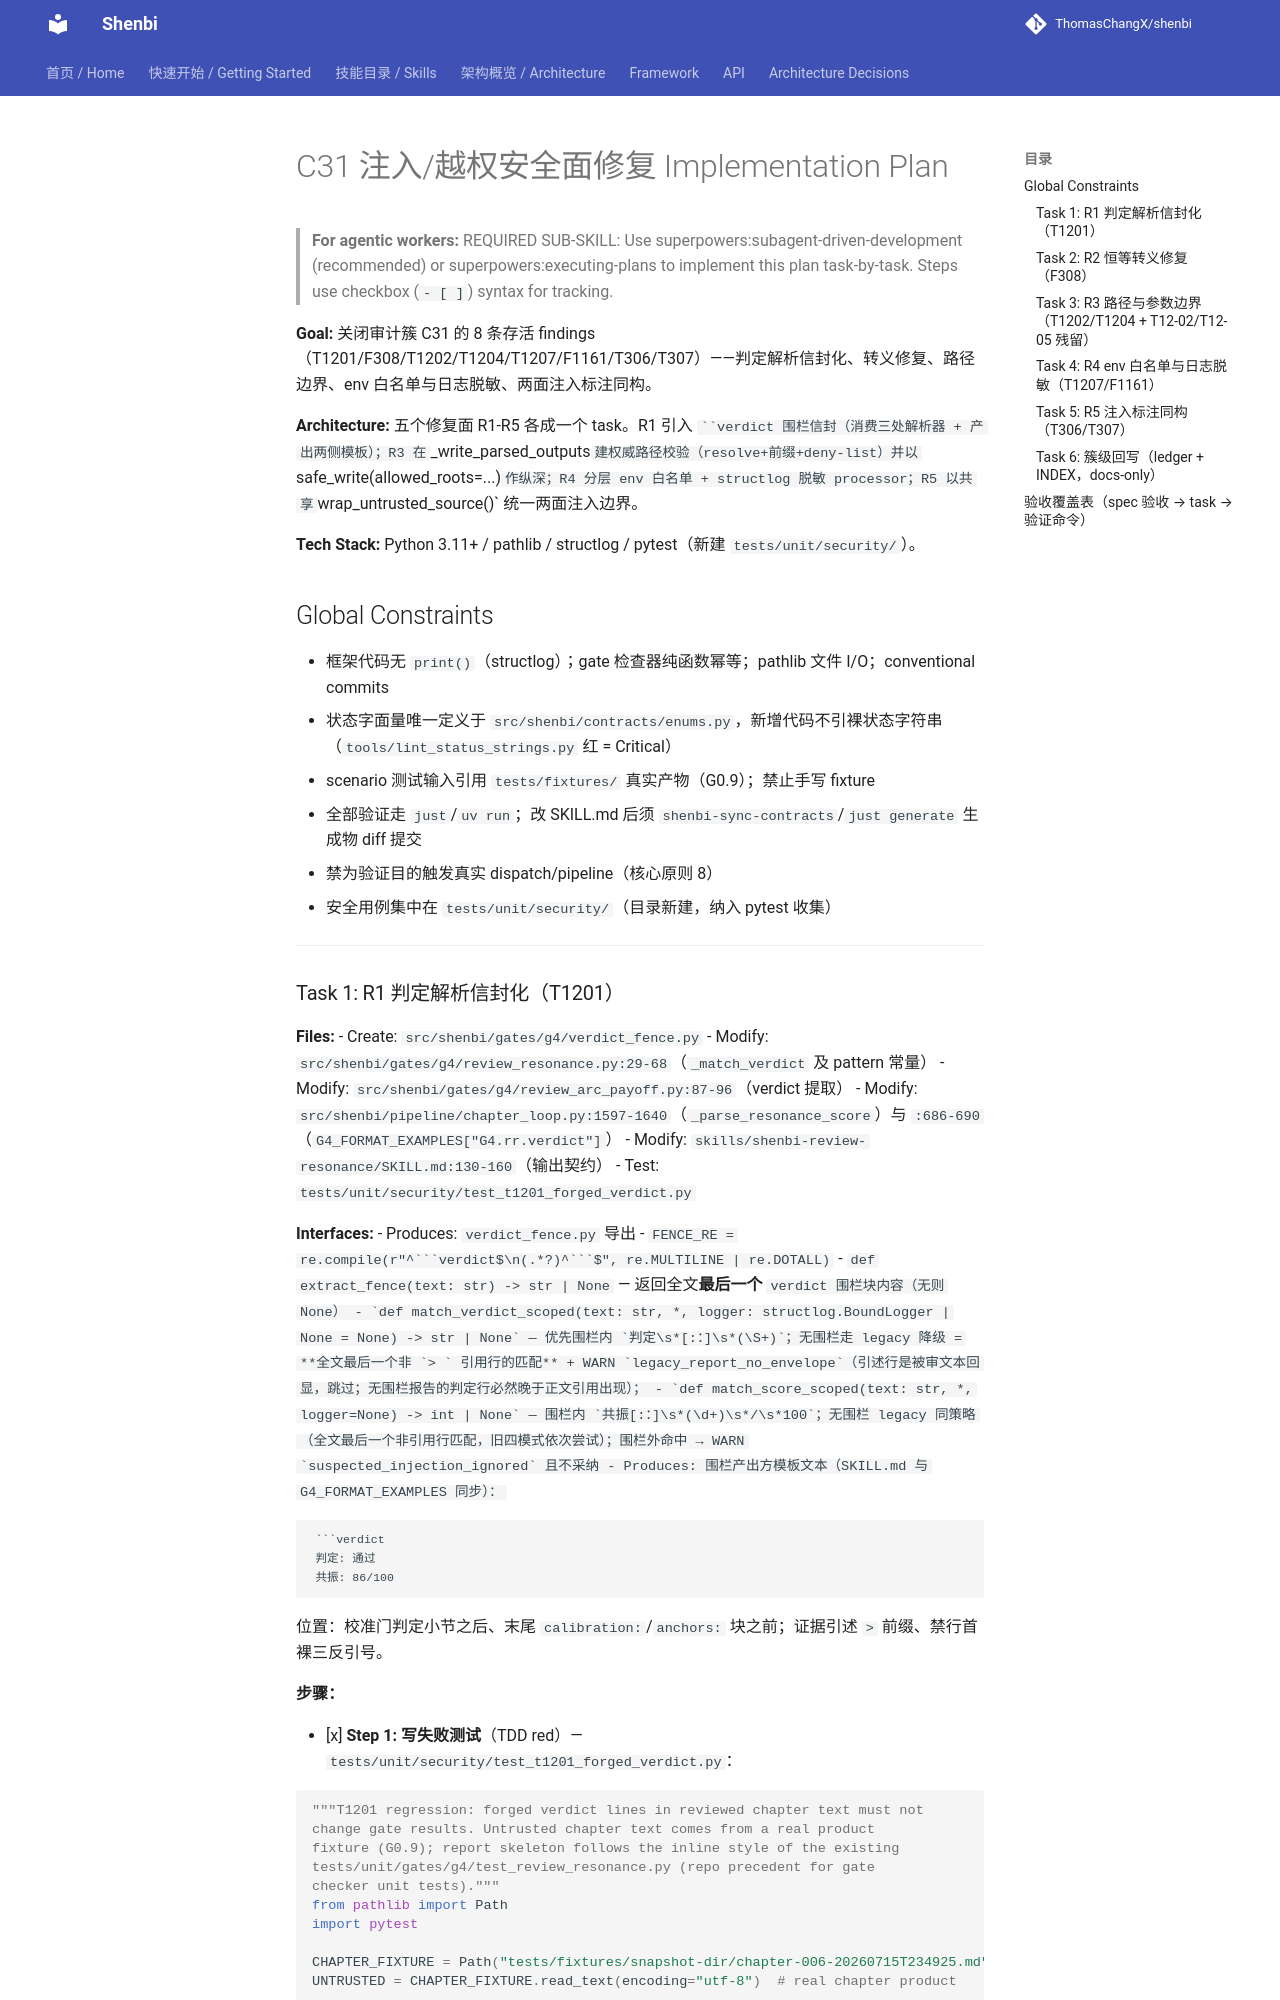

repository: ThomasChangX/shenbi · page: superpowers/plans/archive/2026-09-07-c31-injection-authorization/index.html · generator: mkdocs

# C31 注入/越权安全面修复 Implementation Plan

> **For agentic workers:** REQUIRED SUB-SKILL: Use superpowers:subagent-driven-development (recommended) or superpowers:executing-plans to implement this plan task-by-task. Steps use checkbox (`- [ ]`) syntax for tracking.

**Goal:** 关闭审计簇 C31 的 8 条存活 findings（T1201/F308/T1202/T1204/T1207/F1161/T306/T307）——判定解析信封化、转义修复、路径边界、env 白名单与日志脱敏、两面注入标注同构。

**Architecture:** 五个修复面 R1-R5 各成一个 task。R1 引入 ```verdict 围栏信封（消费三处解析器 + 产出两侧模板）；R3 在 `_write_parsed_outputs` 建权威路径校验（resolve+前缀+deny-list）并以 `safe_write(allowed_roots=...)` 作纵深；R4 分层 env 白名单 + structlog 脱敏 processor；R5 以共享 `wrap_untrusted_source()` 统一两面注入边界。

**Tech Stack:** Python 3.11+ / pathlib / structlog / pytest（新建 `tests/unit/security/`）。

## Global Constraints

- 框架代码无 `print()`（structlog）；gate 检查器纯函数幂等；pathlib 文件 I/O；conventional commits
- 状态字面量唯一定义于 `src/shenbi/contracts/enums.py`，新增代码不引裸状态字符串（`tools/lint_status_strings.py` 红 = Critical）
- scenario 测试输入引用 `tests/fixtures/` 真实产物（G0.9）；禁止手写 fixture
- 全部验证走 `just`/`uv run`；改 SKILL.md 后须 `shenbi-sync-contracts`/`just generate` 生成物 diff 提交
- 禁为验证目的触发真实 dispatch/pipeline（核心原则 8）
- 安全用例集中在 `tests/unit/security/`（目录新建，纳入 pytest 收集）

---
